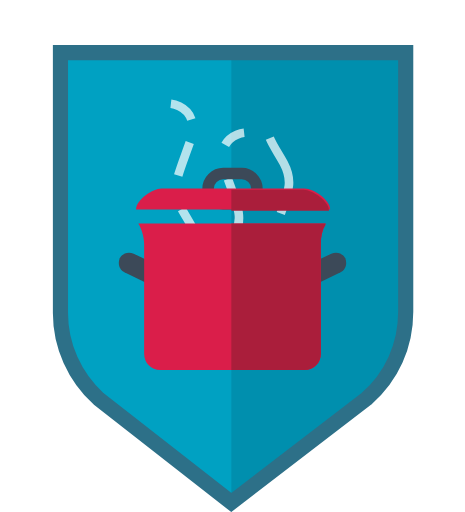
t = 0.00 s
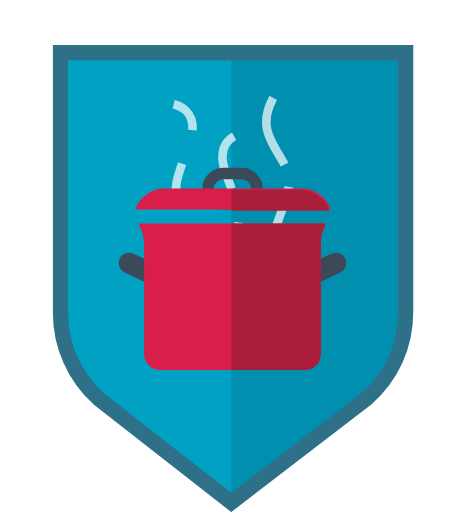
t = 0.50 s
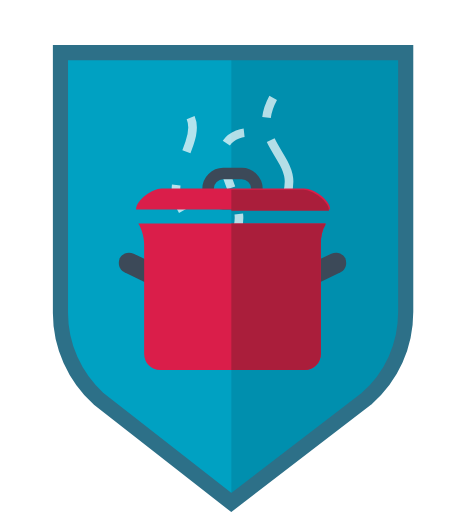
t = 1.00 s
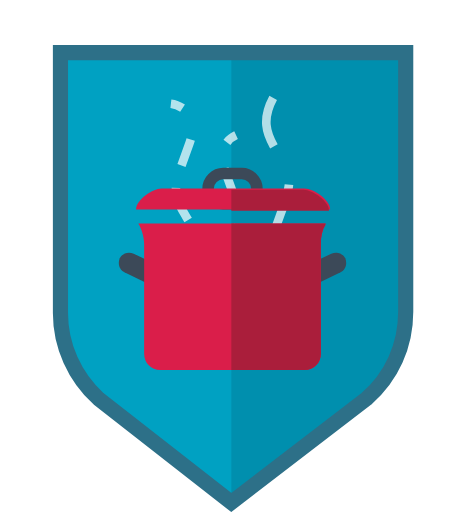
t = 1.50 s

The animated SVG that drew these frames (rendered in a browser with its animation timeline set to each time). Animation: 6 CSS @keyframes rules; one cycle of 2.00 s, repeats indefinitely.

<svg version="1.1" xmlns="http://www.w3.org/2000/svg" xmlns:xlink="http://www.w3.org/1999/xlink" x="0px" y="0px" viewBox="0 0 40 44"
	 enable-background="new 0 0 40 44" preserveAspectRatio="xMidYMid meet" xml:space="preserve">
    <style>
        .steam1 {
            stroke-dasharray: 2.35329246520996 2 3 3 3 3;
            stroke-dashoffset: 16.35329246520996;
        }
        .steam2 {
            stroke-dasharray: 2 3 5 3 1 2.353296279907227;
            stroke-dashoffset: 16.353296279907227;
        }
        .steam3 {
            stroke-dasharray: 5 2 7 3.612140655517578;
            stroke-dashoffset: 17.612140655517578;
        }
        .steam1,
        .steam2,
        .steam3 {
          opacity: 0.7;
          -webkit-animation-duration: 2s;
          animation-duration: 2s;
          -webkit-animation-iteration-count: infinite;
          animation-iteration-count: infinite;
          -webkit-animation-direction: normal;
          animation-direction: normal;
          -webkit-animation-timing-function: linear;
          animation-timing-function: linear;
        }
        .steam1 {
          -webkit-animation-name: steam-1-animate;
          animation-name: steam-1-animate;
        }
        .steam2 {
          -webkit-animation-name: steam-2-animate;
          animation-name: steam-2-animate;
        }
        .steam3 {
          -webkit-animation-name: steam-3-animate;
          animation-name: steam-3-animate;
        }
        @-webkit-keyframes steam-1-animate {
          0%   { stroke-dashoffset: 0; }
          100% { stroke-dashoffset: 16.35329246520996; }
        }
        @-moz-keyframes steam-1-animate {
          0%   { stroke-dashoffset: 0; }
          100% { stroke-dashoffset: 16.35329246520996; }
        }
        @-o-keyframes steam-1-animate {
          0%   { stroke-dashoffset: 0; }
          100% { stroke-dashoffset: 16.35329246520996; }
        }
        @keyframes steam-1-animate {
          0%   { stroke-dashoffset: 0; }
          100% { stroke-dashoffset: 16.35329246520996; }
        }
        @-webkit-keyframes steam-2-animate {
          0%   { stroke-dashoffset: 0; }
          100% { stroke-dashoffset: 16.353296279907227; }
        }
        @-moz-keyframes steam-2-animate {
          0%   { stroke-dashoffset: 0; }
          100% { stroke-dashoffset: 16.353296279907227; }
        }
        @-o-keyframes steam-2-animate {
          0%   { stroke-dashoffset: 0; }
          100% { stroke-dashoffset: 16.353296279907227; }
        }
        @keyframes steam-2-animate {
          0%   { stroke-dashoffset: 0; }
          100% { stroke-dashoffset: 16.353296279907227; }
        }
        @-webkit-keyframes steam-3-animate {
          0%   { stroke-dashoffset: 17.612140655517578; }
          100% { stroke-dashoffset: 0; }
        }
        @-moz-keyframes steam-3-animate {
          0%   { stroke-dashoffset: 17.612140655517578; }
          100% { stroke-dashoffset: 0; }
        }
        @-o-keyframes steam-3-animate {
          0%   { stroke-dashoffset: 17.612140655517578; }
          100% { stroke-dashoffset: 0; }
        }
        @keyframes steam-3-animate {
          0%   { stroke-dashoffset: 17.612140655517578; }
          100% { stroke-dashoffset: 0; }
        }
    </style>
	<path fill="#00A1C2" d="M19.9,43.2L8.5,34.3c-2.1-1.9-3.3-4.6-3.3-7.4V4.5h29.7v22.3c0,2.9-1.2,5.6-3.4,7.5L19.9,43.2z"/>
	<g>
		<defs>
			<path id="SVGID_3_" d="M5.2,4.5v22.3c0,2.8,1.2,5.6,3.3,7.4l11.4,8.9l11.5-8.9c2.1-1.9,3.4-4.6,3.4-7.5V4.5H5.2z"/>
		</defs>
		<clipPath id="SVGID_4_">
			<use xlink:href="#SVGID_3_"  overflow="visible"/>
		</clipPath>
		<path clip-path="url(#SVGID_4_)" fill="#00A1C2" d="M19.9,43.2L8.5,34.3c-2.1-1.9-3.3-4.6-3.3-7.4V4.5h29.7v22.3
			c0,2.9-1.2,5.6-3.4,7.5L19.9,43.2z"/>
		<rect x="19.9" y="1.8" clip-path="url(#SVGID_4_)" fill="#008FAE" width="20.9" height="42.8"/>
	</g>
	<path fill="none" stroke="#2D7088" stroke-width="1.302" stroke-miterlimit="10" d="M19.9,43.2L8.5,34.3c-2.1-1.9-3.3-4.6-3.3-7.4
		V4.5h29.7v22.3c0,2.9-1.2,5.6-3.4,7.5L19.9,43.2z"/>
	<path class="steam1" fill="none" stroke="#FFFFFF" stroke-width="0.742" stroke-miterlimit="10" d="M14.7,8.9c0,0,2.7,0.3,1.6,3.4
		c-1.1,3.1-1.6,3.9-0.7,5.6c0.9,1.7,2.3,3,0.9,5.6"/>
	<path class="steam2" fill="none" stroke="#FFFFFF" stroke-width="0.742" stroke-miterlimit="10" d="M21,11.4c0,0-2.7,0.3-1.6,3.4s1.6,3.9,0.7,5.6
		s-2.3,3-0.9,5.6"/>
	<path  class="steam3" fill="none" stroke="#FFFFFF" stroke-width="0.742" stroke-miterlimit="10" d="M24.4,25c0,0-1.9-2.3-0.7-5.4
		c1.1-3.1,1.6-3.9,0.7-5.6c-0.9-1.7-2.3-3-0.9-5.6"/>
	<path fill="#3C4958" d="M13.4,24.7l-2.7-1.3c-0.4-0.2-0.6-0.7-0.4-1.2c0.2-0.4,0.7-0.6,1.2-0.4l2.7,1.3c0.4,0.2,0.6,0.7,0.4,1.2
		S13.9,24.9,13.4,24.7"/>
	<path fill="#3C4958" d="M26.6,24.7l2.7-1.3c0.4-0.2,0.6-0.7,0.4-1.2c-0.2-0.4-0.7-0.6-1.2-0.4l-2.7,1.3c-0.4,0.2-0.6,0.7-0.4,1.2
		S26.1,24.9,26.6,24.7"/>
	<path fill="#DA1E4A" d="M27.6,30.4c0,0.8-0.6,1.4-1.4,1.4H13.8c-0.8,0-1.4-0.6-1.4-1.4V23v-1.6V21c0-0.6-0.2-1.3-0.5-1.8H28
		L28,19.3c-0.3,0.5-0.4,1.1-0.4,1.6L27.6,30.4L27.6,30.4z"/>
	<path fill="none" stroke="#3C4958" stroke-width="0.99" stroke-miterlimit="10" d="M20.8,17.5h-1.6c-0.7,0-1.3-0.6-1.3-1.3
		s0.6-1.3,1.3-1.3h1.6c0.7,0,1.3,0.6,1.3,1.3S21.5,17.5,20.8,17.5z"/>
	<path fill="#DA1E4A" d="M11.7,18L11.7,18c0-0.8,1.4-1.8,2.2-1.8h12.3c0.8,0,2.2,1,2.2,1.8H11.7z"/>
	<path fill="#AA1E3B" d="M19.9,19.2H28L28,19.3c-0.3,0.5-0.4,1.1-0.4,1.6v9.5h0c0,0.8-0.6,1.4-1.4,1.4h-6.3"/>
	<path fill="#AA1E3B" d="M19.9,16.3h6.2c0.8,0,2.2,1,2.2,1.8h-8.4"/>
</svg>
